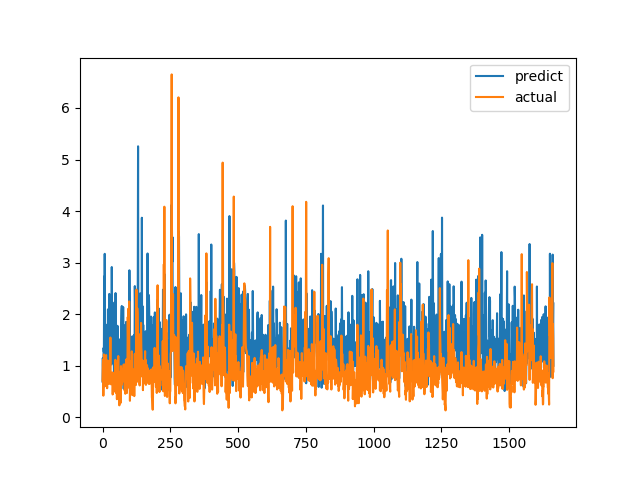

Data behind this chart, as committed beside it:
predict, actual
0.6909, 0.7094
1.148, 1.015
0.9204, 1.116
0.9891, 0.4183
1.345, 1.002
1.266, 1.219
2.73, 1.143
1.037, 0.6528
3.17, 0.6747
1.263, 0.601
1.208, 0.6695
1.188, 0.6538
1.384, 0.7814
0.8877, 1.206
1.252, 0.8469
0.9194, 0.8286
1.229, 0.6482
1.07, 0.5624
1.801, 0.7183
1.064, 1.1
2.093, 0.9542
0.7045, 0.729
1.305, 0.6694
1.147, 0.8631
1.577, 0.6465
2.393, 0.8223
0.8675, 0.9236
1.505, 0.8301
1.374, 1.067
1.455, 1.546
1.438, 0.6827
1.236, 0.6386
1.032, 0.6464
1.022, 0.6881
2.914, 0.7274
1.598, 0.65
1.156, 0.8694
1.051, 0.4409
1.412, 0.4519
1.469, 0.7575
1.697, 0.4952
1.308, 0.6851
0.8547, 0.7244
0.78, 0.8654
2.229, 0.74
1.535, 0.8071
1.515, 0.8204
0.8726, 1.114
2.409, 1.109
1.443, 0.4751
0.9347, 1.039
0.979, 0.9458
1.419, 0.7878
0.7886, 0.3505
1.125, 0.9368
1.774, 0.9868
1.255, 0.647
0.8414, 1.03
0.9566, 1.187
0.6826, 0.9329
... 1,604 more rows
